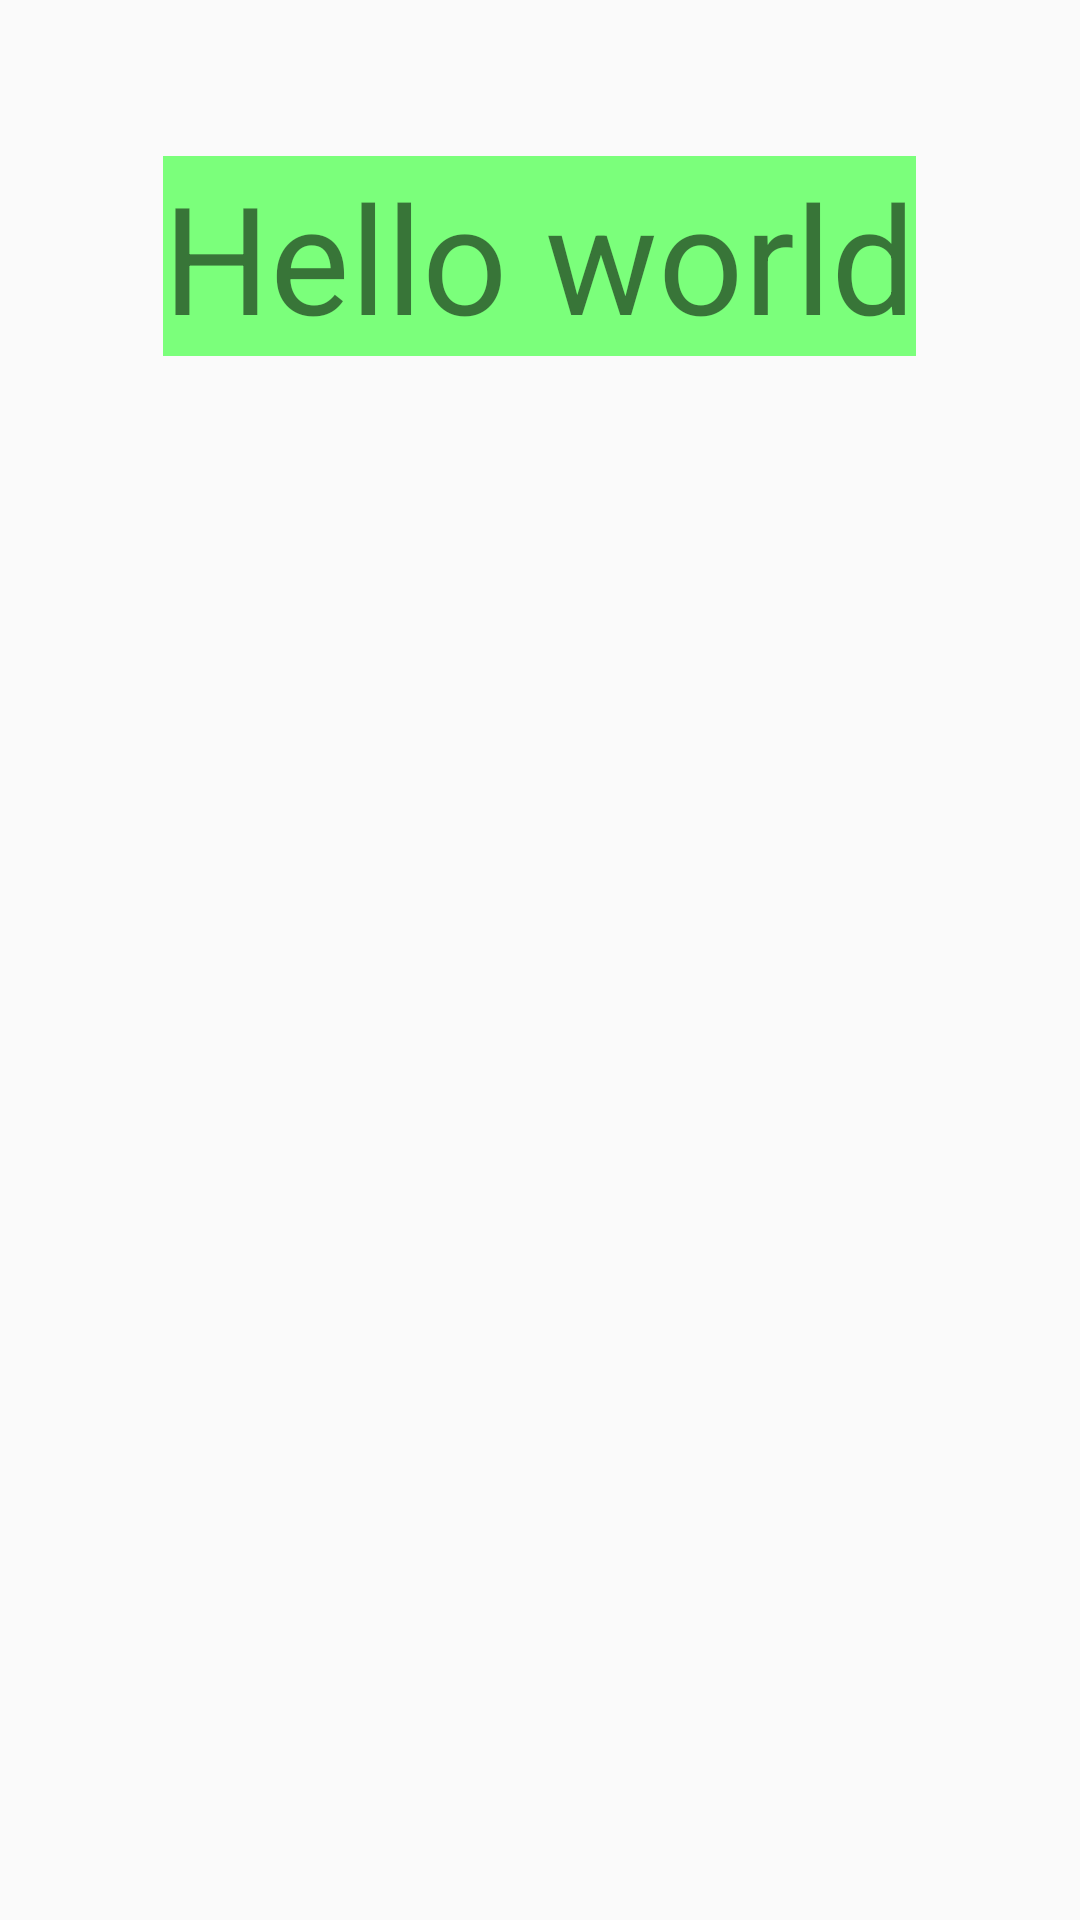

Produce the Android XML layout that renders to this screen, including the resource entries it uses.
<!-- AndroidManifest.xml: application theme Theme.AppCompat.Light.NoActionBar -->
<!-- res/layout/activity_opinion_on_app.xml -->
<?xml version="1.0" encoding="utf-8"?>
<RelativeLayout xmlns:android="http://schemas.android.com/apk/res/android"
    xmlns:tools="http://schemas.android.com/tools"
    android:layout_width="match_parent"
    android:layout_height="match_parent"
    android:paddingBottom="@dimen/activity_vertical_margin"
    android:paddingLeft="@dimen/activity_horizontal_margin"
    android:paddingRight="@dimen/activity_horizontal_margin"
    android:paddingTop="@dimen/activity_vertical_margin"
    tools:context="com.example.user.pay_it.OpinionOnApp">

    <TextView
        android:layout_width="wrap_content"
        android:layout_height="wrap_content"
        android:text="Hello world"
        android:id="@+id/textView3"
        android:textSize="50dp"
        android:layout_marginTop="52dp"
        android:layout_alignParentTop="true"
        android:layout_centerHorizontal="true"
        android:background="@color/green"/>
</RelativeLayout>
<!-- resources referenced by this layout -->
<resources>
  <color name="green">#7bff7b</color>
</resources>
